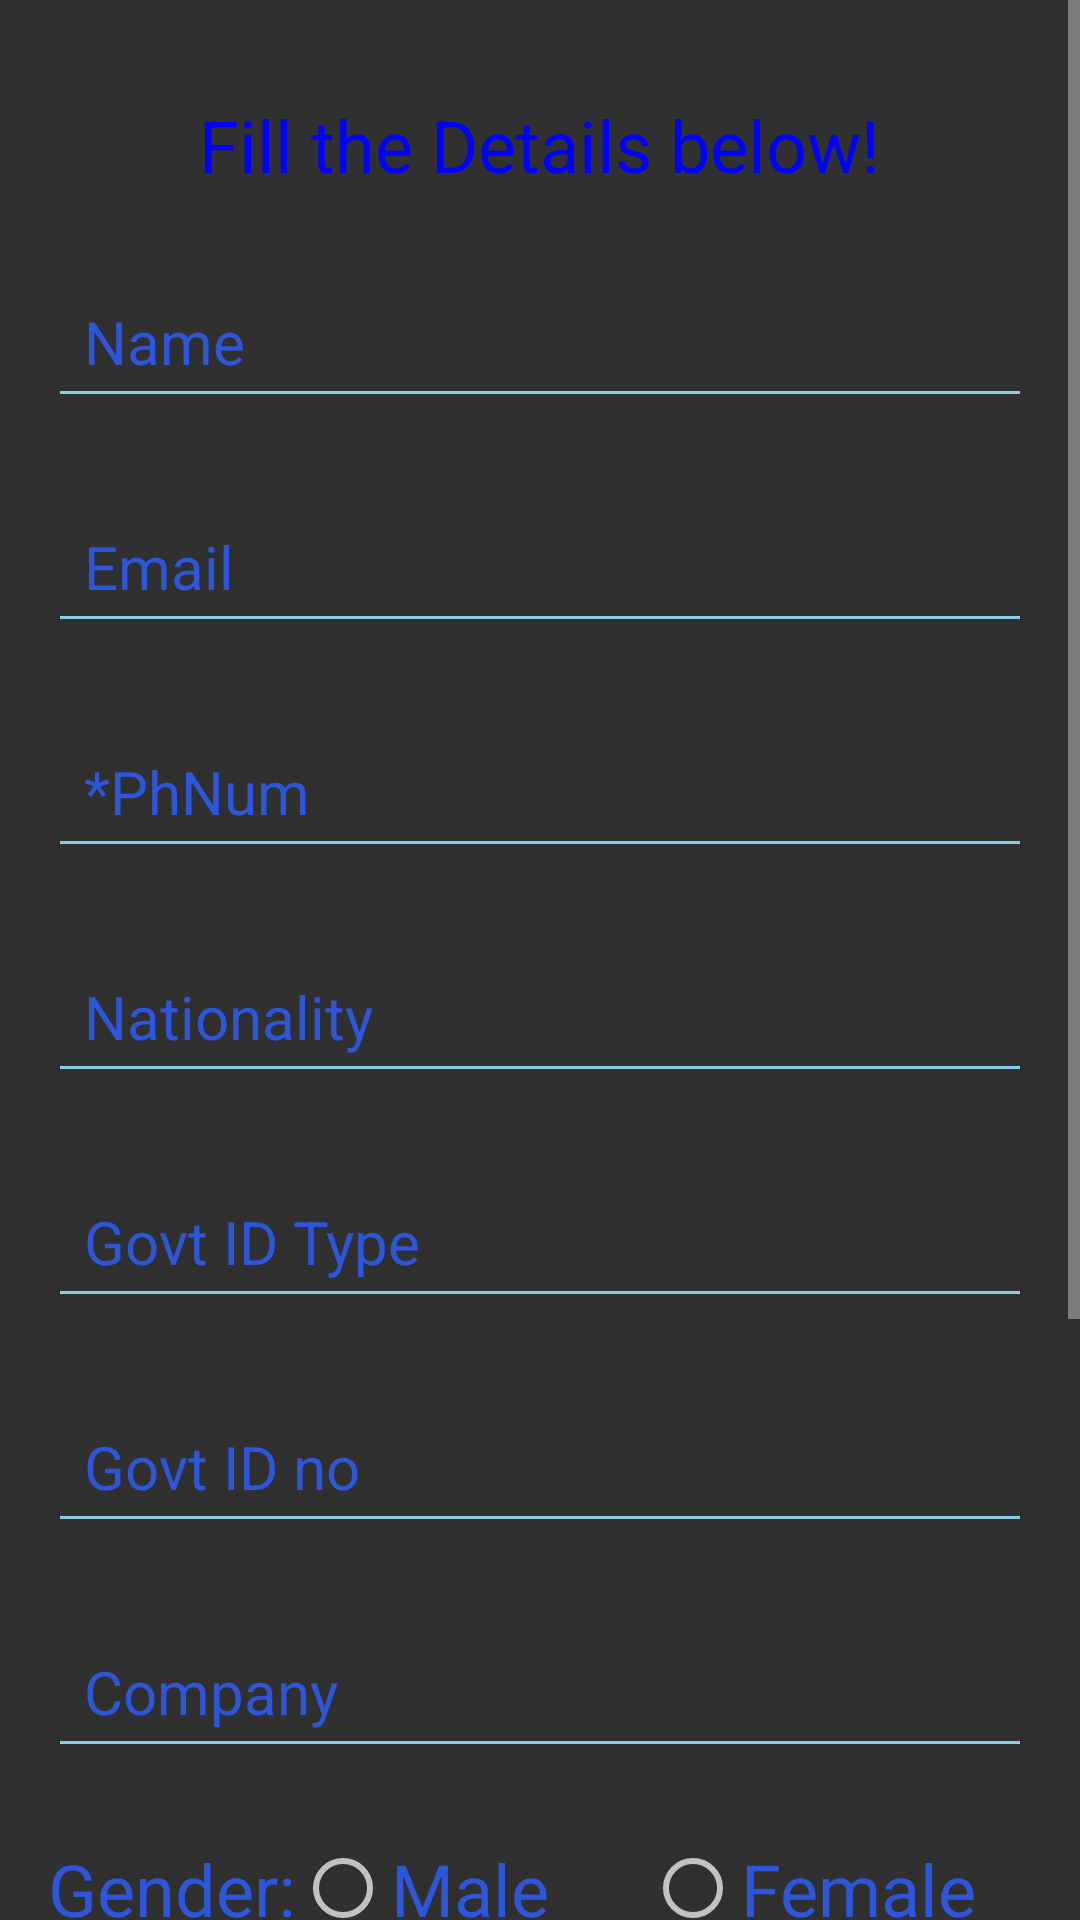

Layout XML and referenced resources for this Android screen:
<!-- AndroidManifest.xml: application theme AppTheme -->
<!-- res/layout/activity_main2.xml -->
<?xml version="1.0" encoding="utf-8"?>

<ScrollView
    xmlns:android="http://schemas.android.com/apk/res/android"
    xmlns:app="http://schemas.android.com/apk/res-auto"
    xmlns:tools="http://schemas.android.com/tools"
    android:layout_width="match_parent"
    android:layout_height="match_parent"
    tools:context=".MainActivity2">

    <LinearLayout
        android:layout_width="match_parent"
        android:layout_height="match_parent"
        android:orientation="vertical">

        <TextView
            android:text="Fill the Details below!"
            android:layout_gravity="center_horizontal"
            android:textColor="#0000FF"
            android:textSize="24sp"
            android:layout_marginTop="32dp"
            android:layout_width="wrap_content"
            android:layout_height="wrap_content"/>


        <EditText
            android:id="@+id/etName"
            android:textColor="#000000"
            android:backgroundTint="#87ceeb"
            android:textColorHint="#2E56DB"
            android:layout_width="match_parent"
            android:layout_height="wrap_content"
            android:layout_marginLeft="16dp"
            android:layout_marginTop="24dp"
            android:layout_marginRight="16dp"
            android:hint="Name"
            android:padding="12dp"
            android:textSize="20sp" />

        <EditText
            android:id="@+id/etEmail"
            android:layout_width="match_parent"
            android:layout_height="wrap_content"
            android:layout_marginLeft="16dp"
            android:layout_marginTop="24dp"
            android:layout_marginRight="16dp"
            android:hint="Email"
            android:padding="12dp"
            android:textSize="20sp"
            android:textColor="#000000"
            android:backgroundTint="#87ceeb"
            android:textColorHint="#2E56DB"/>

        <EditText
            android:id="@+id/etPhNum"
            android:layout_width="match_parent"
            android:layout_height="wrap_content"
            android:layout_marginLeft="16dp"
            android:layout_marginTop="24dp"
            android:layout_marginRight="16dp"
            android:hint="*PhNum"
            android:maxLength="10"
            android:inputType="number"
            android:padding="12dp"
            android:textSize="20sp"
            android:textColor="#000000"
            android:backgroundTint="#87ceeb"
            android:textColorHint="#2E56DB"/>

        <EditText
            android:id="@+id/etNationality"
            android:layout_width="match_parent"
            android:layout_height="wrap_content"
            android:layout_marginLeft="16dp"
            android:layout_marginTop="24dp"
            android:layout_marginRight="16dp"
            android:hint="Nationality"
            android:padding="12dp"
            android:textSize="20sp"
            android:textColor="#000000"
            android:backgroundTint="#87ceeb"
            android:textColorHint="#2E56DB"/>
        <EditText
            android:id="@+id/etType"
            android:textColor="#000000"
            android:backgroundTint="#87ceeb"
            android:textColorHint="#2E56DB"
            android:layout_width="match_parent"
            android:layout_height="wrap_content"
            android:layout_marginLeft="16dp"
            android:layout_marginTop="24dp"
            android:layout_marginRight="16dp"
            android:hint="Govt ID Type"
            android:padding="12dp"
            android:textSize="20sp" />

        <EditText
            android:textColor="#000000"
            android:backgroundTint="#87ceeb"
            android:textColorHint="#2E56DB"
            android:id="@+id/etGID"
            android:layout_width="match_parent"
            android:layout_height="wrap_content"
            android:layout_marginLeft="16dp"
            android:layout_marginTop="24dp"
            android:layout_marginRight="16dp"
            android:hint="Govt ID no"
            android:padding="12dp"
            android:textSize="20sp" />
        <EditText
            android:id="@+id/etCompany"
            android:layout_width="match_parent"
            android:layout_height="wrap_content"
            android:layout_marginLeft="16dp"
            android:layout_marginTop="24dp"
            android:layout_marginRight="16dp"
            android:hint="Company"
            android:padding="12dp"
            android:textSize="20sp"
            android:textColor="#000000"
            android:backgroundTint="#87ceeb"
            android:textColorHint="#2E56DB"/>

        <LinearLayout
            android:layout_width="match_parent"
            android:layout_height="wrap_content"
            android:textColorHint="#000000"
            android:layout_marginRight="16dp"
            android:layout_marginLeft="16dp"
            android:layout_marginTop="24dp"
            android:orientation="horizontal">

            <TextView
                android:layout_width="wrap_content"
                android:layout_height="wrap_content"
                android:textColor="#2E56DB"
                android:text="Gender:"
                android:textSize="24sp" />
            <RadioGroup
                android:id="@+id/radioGroup"
                android:layout_width="wrap_content"
                android:layout_height="wrap_content"
                android:orientation="horizontal">

                <RadioButton
                    android:layout_width="wrap_content"
                    android:layout_height="wrap_content"
                    android:layout_weight="1"
                    android:text="Male"
                    android:textColor="#2E56DB"
                    android:layout_marginRight="32dp"
                    android:textSize="24sp" />

                <RadioButton
                    android:layout_width="wrap_content"
                    android:layout_height="wrap_content"
                    android:textColor="#2E56DB"
                    android:layout_weight="1"
                    android:text="Female"
                    android:textSize="24sp" />
            </RadioGroup>

        </LinearLayout>

        <Button
            android:id="@+id/btnPhoto"
            android:layout_marginLeft="16dp"
            android:layout_marginRight="16dp"
            android:backgroundTint="#87ceeb"
            android:textColorHint="#2E56DB"
            android:layout_marginTop="24dp"
            android:padding="12dp"
            android:hint="Take a Photo"
            android:onClick="photo"
            android:textSize="20sp"
            android:layout_width="match_parent"
            android:layout_height="wrap_content"/>

        <ImageView
            android:id="@+id/iv"
            android:layout_width="match_parent"
            android:layout_height="wrap_content"
            android:layout_marginTop="24dp"
            android:layout_gravity="center_horizontal"/>

        <Button
            android:id="@+id/btnPhoto2"
            android:layout_marginLeft="16dp"
            android:layout_marginRight="16dp"
            android:backgroundTint="#87ceeb"
            android:textColorHint="#2E56DB"
            android:layout_marginTop="24dp"
            android:padding="12dp"
            android:hint="Take Photo of the GovtID"
            android:onClick="photo2"
            android:textSize="20sp"
            android:layout_width="match_parent"
            android:layout_height="wrap_content"/>

        <ImageView
            android:id="@+id/iv2"
            android:layout_width="match_parent"
            android:layout_height="wrap_content"
            android:layout_marginTop="24dp"
            android:layout_gravity="center_horizontal"/>

        <LinearLayout
            android:layout_width="match_parent"
            android:layout_height="wrap_content"
            android:layout_marginLeft="16dp"
            android:layout_marginTop="40dp"
            android:layout_marginRight="16dp"
            android:orientation="horizontal">

            <Button
                android:id="@+id/btnSubmit"
                android:layout_width="0dp"
                android:layout_weight="1"
                android:layout_height="wrap_content"
                android:layout_marginLeft="16dp"
                android:padding="8dp"
                android:text="Submit"
                android:onClick="submit"
                android:textAllCaps="false"
                android:textColor="#2E56DB"
                android:textSize="20sp" />

            <Button
                android:id="@+id/btnCancel"
                android:layout_width="0dp"
                android:layout_weight="1"
                android:layout_height="wrap_content"
                android:layout_marginLeft="16dp"
                android:textColor="#2E56DB"
                android:padding="8dp"
                android:text="Cancel"
                android:onClick="cancel"
                android:textAllCaps="false"
                android:textSize="20sp" />

        </LinearLayout>
    </LinearLayout>
</ScrollView>
<!-- resources referenced by this layout -->
<resources>
  <style name="AppTheme" parent="Theme.AppCompat.NoActionBar">
  
          <item name="colorPrimary">@color/colorPrimary</item>
          <item name="colorPrimaryDark">@color/colorPrimaryDark</item>
          <item name="colorAccent">@color/colorAccent</item>
      </style>
  <color name="colorPrimary">#008577</color>
  <color name="colorPrimaryDark">#00574B</color>
  <color name="colorAccent">#D81B60</color>
</resources>
